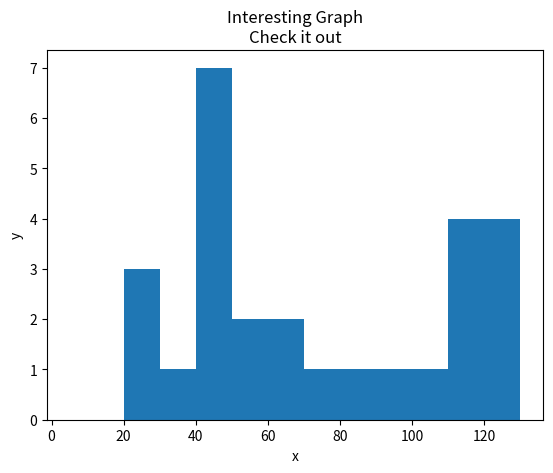

This chart was generated by the following Python code:
import matplotlib.pyplot as plt

population_ages = [22,55,62,45,21,22,34,42,42,4,99,102,110,120,121,122,130,111,115,112,80,75,65,54,44,43,42,48]

bins = [5,10,20,30,40,50,60,70,80,90,100,110,120,130]

plt.hist(population_ages, bins, histtype='bar') # histogram hraph

plt.xlabel('x')
plt.ylabel('y')
plt.title('Interesting Graph\nCheck it out')
# plt.legend()
plt.show()
